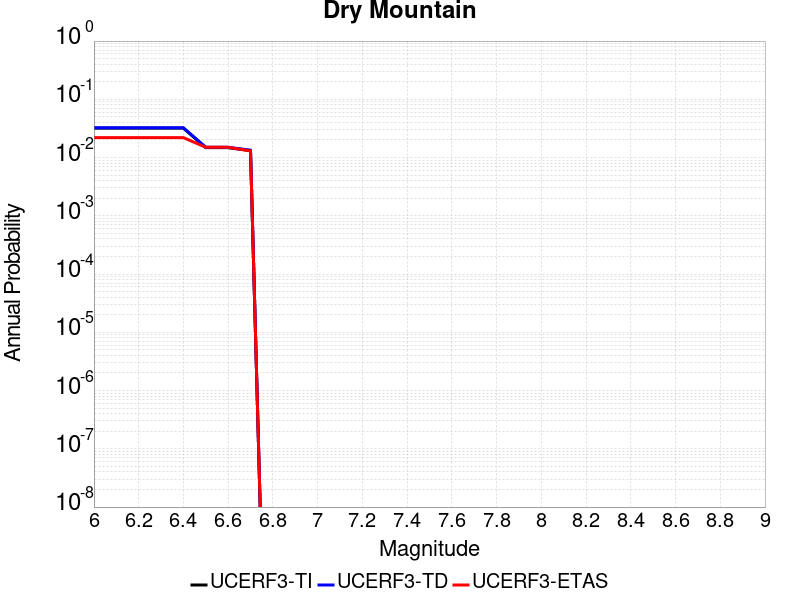

The table this chart was drawn from, first rows:
Magnitude, UCERF3-TI Prob, UCERF3-TD Prob, UCERF3-ETAS Prob
6.0, 0.03195, 0.03243, 0.022
6.1, 0.03195, 0.03243, 0.022
6.2, 0.03195, 0.03243, 0.022
6.3, 0.03195, 0.03243, 0.022
6.4, 0.03195, 0.03243, 0.022
6.5, 0.01478, 0.01502, 0.015
6.6, 0.01478, 0.01502, 0.015
6.7, 0.01317, 0.0134, 0.013
